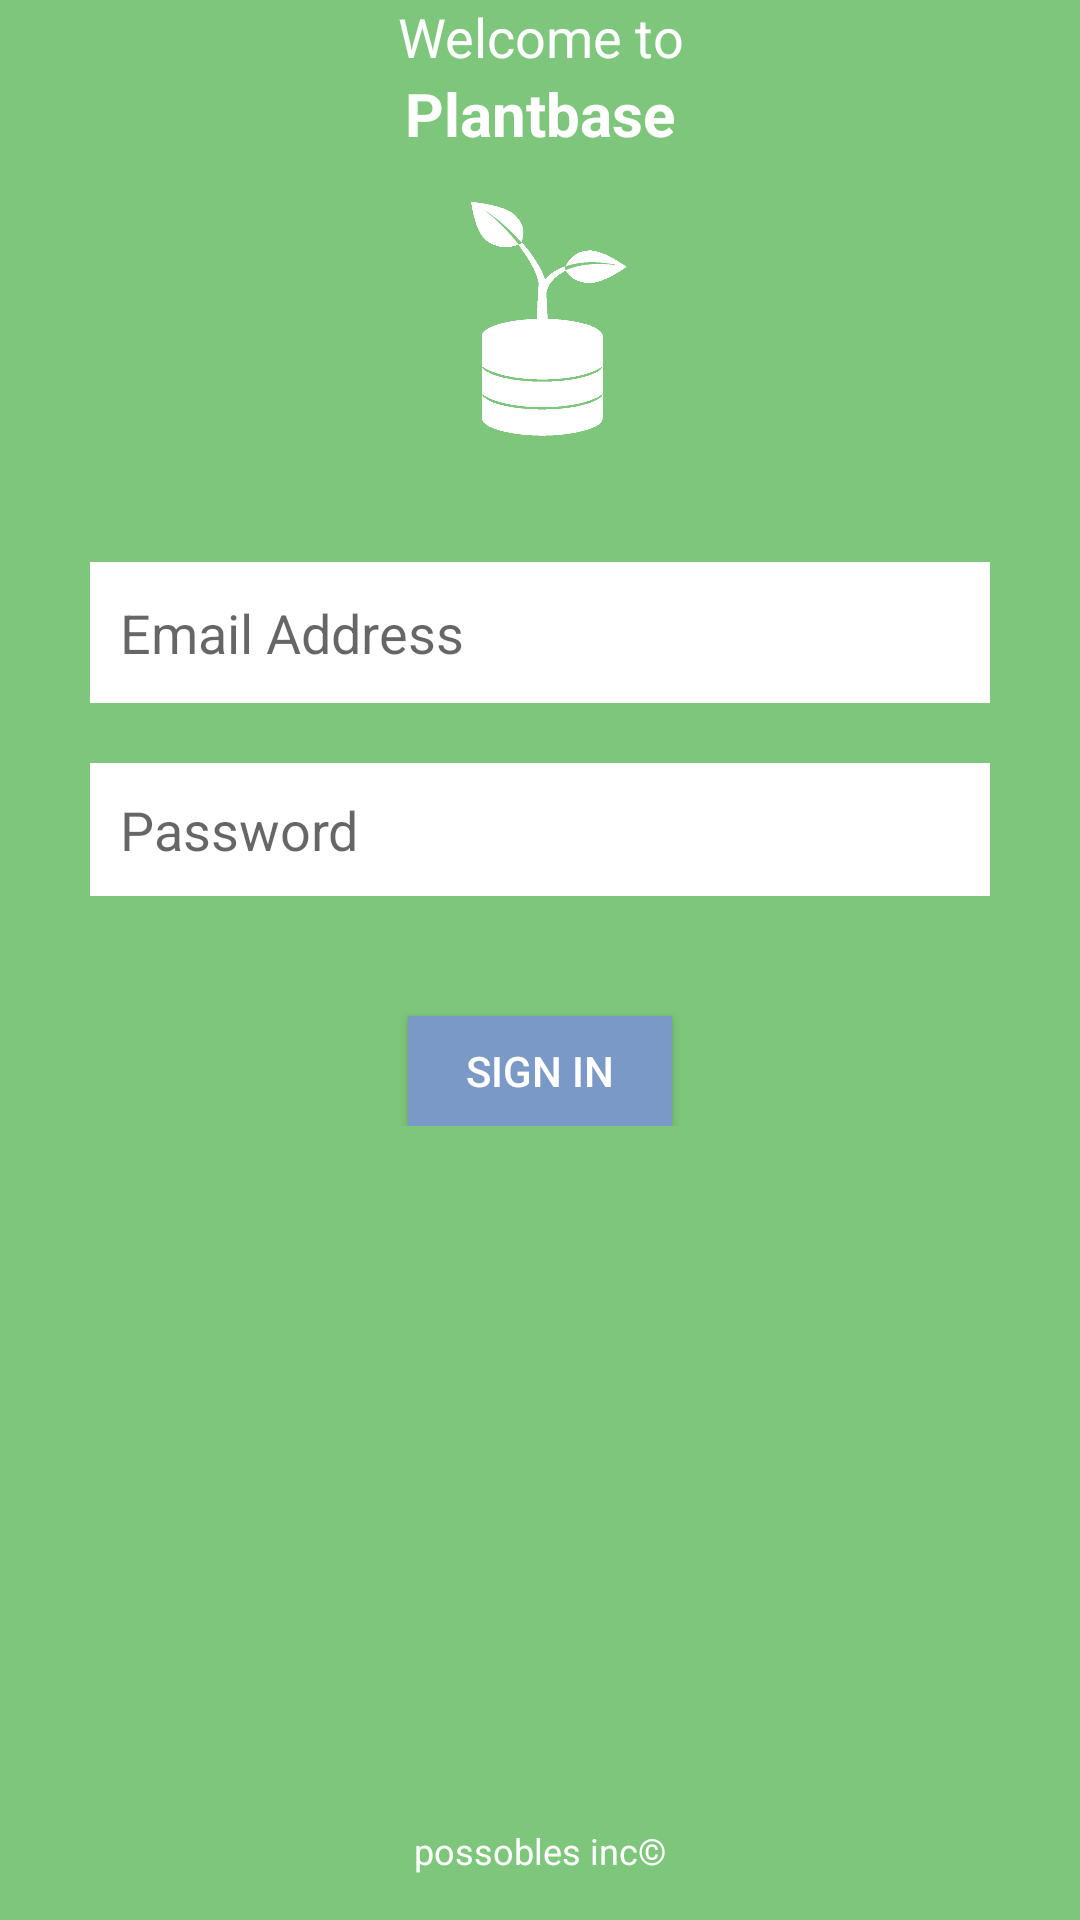

This screen was rendered from an Android layout file. Write that file and the resources it references.
<!-- AndroidManifest.xml: application theme AppTheme -->
<!-- res/layout/launch_page.xml -->
<?xml version="1.0" encoding="utf-8"?>
<android.support.constraint.ConstraintLayout xmlns:android="http://schemas.android.com/apk/res/android"
    xmlns:app="http://schemas.android.com/apk/res-auto"
    xmlns:tools="http://schemas.android.com/tools"
    android:layout_width="match_parent"
    android:layout_height="match_parent"
    android:background="@color/green">

    <TextView
        android:id="@+id/textView"
        android:layout_width="wrap_content"
        android:layout_height="wrap_content"
        android:text="@string/welcome_to"
        android:textAlignment="center"
        android:textColor="@color/white"
        android:textSize="18sp"
        app:layout_constraintLeft_toLeftOf="parent"
        app:layout_constraintRight_toRightOf="parent"
        app:layout_constraintVertical_chainStyle="packed"
        tools:layout_editor_absoluteX="144dp" />

    <TextView
        android:id="@+id/textView2"
        android:layout_width="wrap_content"
        android:layout_height="wrap_content"
        android:text="@string/plantbase"
        android:textAlignment="center"
        android:textColor="@color/white"
        android:textSize="20sp"
        android:textStyle="bold"
        app:layout_constraintTop_toBottomOf="@+id/textView"
        app:layout_constraintLeft_toLeftOf="parent"
        app:layout_constraintRight_toRightOf="parent"
        tools:layout_editor_absoluteX="151dp" />

    <ImageView
        android:id="@+id/imageView"
        android:layout_width="91dp"
        android:layout_height="78dp"
        android:layout_marginTop="16dp"
        android:contentDescription="@string/logo"
        android:src="@drawable/logo"
        app:layout_constraintHorizontal_bias="0.503"
        app:layout_constraintLeft_toLeftOf="parent"
        app:layout_constraintRight_toRightOf="parent"
        app:layout_constraintTop_toBottomOf="@+id/textView2" />

    <LinearLayout
        android:layout_width="match_parent"
        android:layout_height="188dp"
        android:layout_marginTop="120dp"
        android:gravity="center"
        android:orientation="vertical"
        app:layout_constraintHorizontal_bias="0.0"
        app:layout_constraintLeft_toLeftOf="parent"
        app:layout_constraintRight_toRightOf="parent"
        app:layout_constraintTop_toTopOf="@+id/imageView">

        <EditText
            android:id="@+id/Login"
            android:layout_width="300dp"
            android:layout_height="47dp"
            android:layout_marginStart="0dp"
            android:layout_marginTop="0dp"
            android:autofillHints=""
            android:background="@color/white"
            android:ems="10"
            android:hint="@string/email_address"
            android:inputType="textEmailAddress"
            android:padding="10dp" />

        <EditText
            android:id="@+id/Password"
            android:layout_width="300dp"
            android:layout_height="wrap_content"
            android:layout_marginStart="0dp"
            android:layout_marginTop="20dp"
            android:background="@color/white"
            android:ems="10"
            android:hint="Password"
            android:inputType="textPassword"
            android:padding="10dp" />

        <Button
            android:id="@+id/Submit"
            android:layout_width="wrap_content"
            android:layout_height="wrap_content"
            android:layout_marginStart="0dp"
            android:layout_marginTop="40dp"
            android:layout_marginBottom="0dp"
            android:background="@color/colorAccent"
            android:text="Sign In"
            android:textColor="@color/white" />
    </LinearLayout>

    <TextView
        android:id="@+id/textView3"
        android:layout_width="wrap_content"
        android:layout_height="wrap_content"
        android:paddingBottom="15dp"
        android:text="@string/possobles_inc"
        android:textAlignment="center"
        android:textColor="@color/white"
        android:textSize="12sp"
        app:layout_constraintBottom_toBottomOf="parent"
        app:layout_constraintLeft_toLeftOf="parent"
        app:layout_constraintRight_toRightOf="parent"
        tools:layout_editor_absoluteX="151dp" />

    <android.support.constraint.Guideline
        android:id="@+id/guideline5"
        android:layout_width="wrap_content"
        android:layout_height="wrap_content"
        android:orientation="vertical"
        app:layout_constraintGuide_begin="192dp" />

</android.support.constraint.ConstraintLayout>
<!-- resources referenced by this layout -->
<resources>
  <color name="colorAccent">#7B99C6</color>
  <color name="green">#7DC67B</color>
  <color name="white">#ffffff</color>
  <!-- drawable logo: png bitmap (drawable, 51389 bytes) -->
  <string name="email_address">Email Address</string>
  <string name="logo">logo</string>
  <string name="plantbase">Plantbase</string>
  <string name="possobles_inc">possobles inc©</string>
  <string name="welcome_to">Welcome to</string>
  <style name="AppTheme" parent="Theme.AppCompat.Light.NoActionBar">
          
          <item name="colorPrimary">@color/colorPrimary</item>
          <item name="colorPrimaryDark">@color/colorPrimaryDark</item>
          <item name="colorAccent">@color/colorAccent</item>
      </style>
  <color name="colorPrimary">#7DC67B</color>
  <color name="colorPrimaryDark">#7DC67B</color>
</resources>
